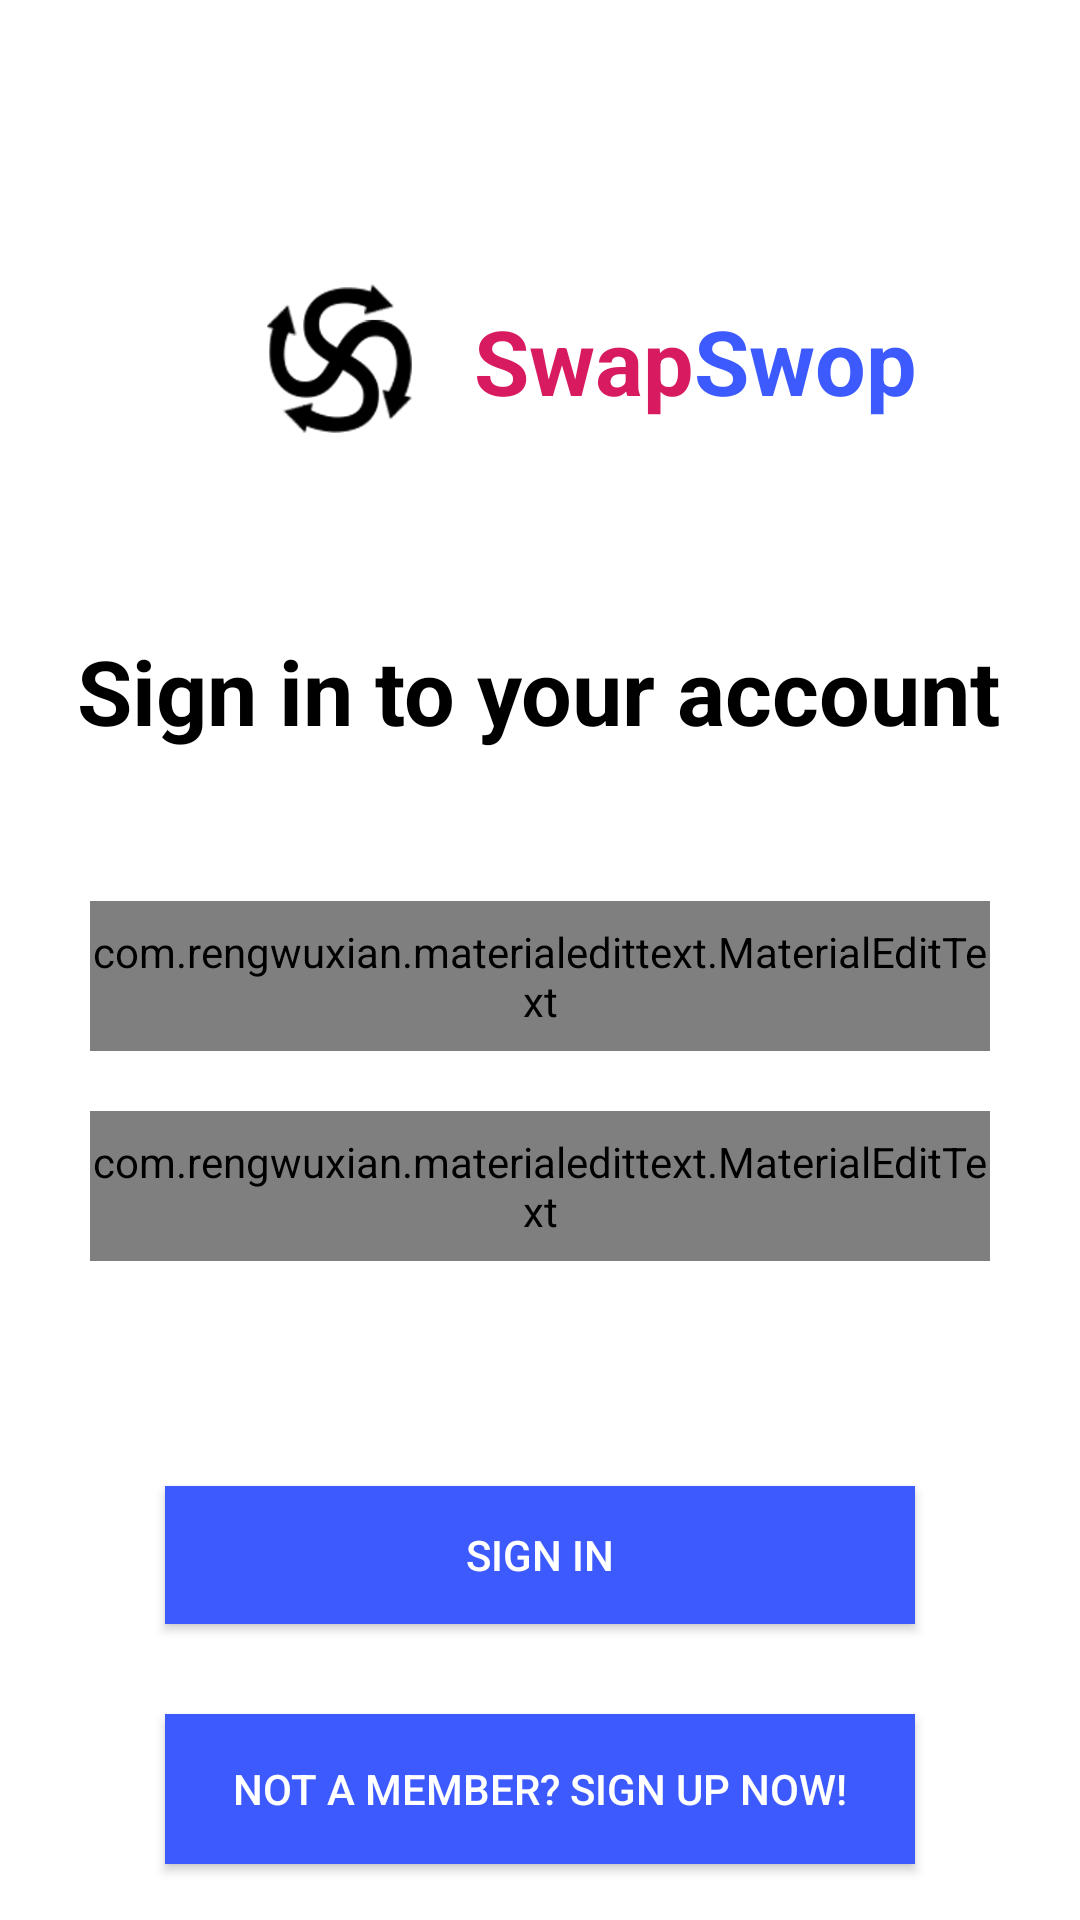

Reconstruct the res/layout file that produces this screen, plus the resources it refers to.
<!-- AndroidManifest.xml: application theme AppTheme.NoActionBar -->
<!-- res/layout/activity_signin.xml -->
<?xml version="1.0" encoding="utf-8"?>
<android.support.constraint.ConstraintLayout xmlns:android="http://schemas.android.com/apk/res/android"
    xmlns:app="http://schemas.android.com/apk/res-auto"
    android:background="#fff"
    xmlns:tools="http://schemas.android.com/tools"
    android:layout_width="match_parent"
    android:layout_height="match_parent"
    tools:context=".SigninActivity">

    <android.support.constraint.ConstraintLayout
        android:id="@+id/constraintLayout"
        android:layout_width="match_parent"
        android:layout_height="80dp"
        android:layout_marginTop="80dp"
        android:background="#fff"
        android:padding="8dp"
        app:layout_constraintEnd_toEndOf="parent"
        app:layout_constraintHorizontal_bias="0.505"
        app:layout_constraintStart_toStartOf="parent"
        app:layout_constraintTop_toTopOf="parent">

        <ImageView
            android:id="@+id/imageView"
            android:layout_width="50dp"
            android:layout_height="50dp"
            android:layout_marginStart="80dp"
            android:layout_marginLeft="80dp"
            android:layout_marginTop="8dp"
            android:layout_marginBottom="8dp"
            app:layout_constraintBottom_toBottomOf="parent"
            app:layout_constraintStart_toStartOf="parent"
            app:layout_constraintTop_toTopOf="parent"
            app:layout_constraintVertical_bias="0.812"
            app:srcCompat="@drawable/iconswapswop" />

        <TextView

            android:id="@+id/swap"
            android:layout_width="wrap_content"
            android:layout_height="wrap_content"
            android:layout_centerHorizontal="true"
            android:layout_marginStart="20dp"
            android:layout_marginLeft="20dp"
            android:layout_marginTop="8dp"
            android:layout_marginBottom="8dp"
            android:text="Swap"
            android:textColor="@color/colorAccent"
            android:textSize="30dp"
            android:textStyle="bold"
            app:layout_constraintBottom_toBottomOf="parent"
            app:layout_constraintStart_toEndOf="@+id/imageView"
            app:layout_constraintTop_toTopOf="parent" />

        <TextView
            android:id="@+id/swop"
            android:layout_width="wrap_content"
            android:layout_height="wrap_content"
            android:layout_centerHorizontal="true"
            android:layout_marginTop="8dp"
            android:layout_marginEnd="8dp"
            android:layout_marginRight="8dp"
            android:layout_marginBottom="8dp"
            android:text="Swop"
            android:textColor="@color/main_color"
            android:textSize="30dp"
            android:textStyle="bold"
            app:layout_constraintBottom_toBottomOf="parent"
            app:layout_constraintEnd_toEndOf="parent"
            app:layout_constraintHorizontal_bias="0.0"
            app:layout_constraintStart_toEndOf="@+id/swap"
            app:layout_constraintTop_toTopOf="parent" />
    </android.support.constraint.ConstraintLayout>

    <TextView
        android:id="@+id/signInToYourAccount"
        android:layout_width="wrap_content"
        android:layout_height="wrap_content"
        android:layout_centerHorizontal="true"
        android:layout_marginStart="8dp"
        android:layout_marginLeft="8dp"
        android:layout_marginTop="50dp"
        android:layout_marginEnd="8dp"
        android:layout_marginRight="8dp"
        android:text="Sign in to your account"
        android:textColor="#000000"
        android:textSize="30dp"
        android:textStyle="bold"
        app:layout_constraintEnd_toEndOf="parent"
        app:layout_constraintHorizontal_bias="0.493"
        app:layout_constraintStart_toStartOf="parent"
        app:layout_constraintTop_toBottomOf="@+id/constraintLayout" />

    <android.support.constraint.ConstraintLayout
        android:id="@+id/emailAndPassword"
        android:layout_width="wrap_content"
        android:layout_height="wrap_content"
        android:layout_marginStart="8dp"
        android:layout_marginLeft="8dp"
        android:layout_marginTop="50dp"
        android:layout_marginEnd="8dp"
        android:layout_marginRight="8dp"
        app:layout_constraintEnd_toEndOf="parent"
        app:layout_constraintStart_toStartOf="parent"
        app:layout_constraintTop_toBottomOf="@+id/signInToYourAccount">

        <com.rengwuxian.materialedittext.MaterialEditText
            android:id="@+id/email"
            android:layout_width="300dp"
            android:layout_height="50dp"
            android:hint="Email"
            app:met_textColorHint="#B3000000"
            android:inputType="textEmailAddress"
            tools:ignore="MissingConstraints" />

        <com.rengwuxian.materialedittext.MaterialEditText
            android:id="@+id/password"
            android:layout_width="300dp"
            android:layout_height="50dp"
            android:layout_marginTop="20dp"
            android:hint="Password"
            app:met_textColorHint="#B3000000"
            android:inputType="textPassword"
            app:layout_constraintTop_toBottomOf="@+id/email"
            tools:ignore="MissingConstraints" />
    </android.support.constraint.ConstraintLayout>

    <Button
        android:id="@+id/signin"
        android:layout_width="250dp"
        android:layout_height="46dp"
        android:layout_marginStart="8dp"
        android:layout_marginLeft="8dp"
        android:layout_marginTop="75dp"
        android:layout_marginEnd="8dp"
        android:layout_marginRight="8dp"
        android:background="@color/main_color"
        android:text="Sign in"
        android:textColor="#fff"
        app:layout_constraintEnd_toEndOf="parent"
        app:layout_constraintStart_toStartOf="parent"
        app:layout_constraintTop_toBottomOf="@+id/emailAndPassword" />

    <Button
        android:id="@+id/signup"
        android:layout_width="250dp"
        android:layout_height="50dp"
        android:layout_marginStart="8dp"
        android:layout_marginLeft="8dp"
        android:layout_marginTop="30dp"
        android:layout_marginEnd="8dp"
        android:layout_marginRight="8dp"
        android:background="@color/main_color"
        android:text="Not a member? Sign up now!"
        android:textColor="#fff"
        app:layout_constraintBottom_toBottomOf="parent"
        app:layout_constraintEnd_toEndOf="parent"
        app:layout_constraintStart_toStartOf="parent"
        app:layout_constraintTop_toBottomOf="@+id/signin"
        app:layout_constraintVertical_bias="0.0" />

</android.support.constraint.ConstraintLayout>
<!-- resources referenced by this layout -->
<resources>
  <color name="colorAccent">#D81B60</color>
  <color name="main_color">#3D5AFE</color>
  <!-- drawable iconswapswop: jpg bitmap (drawable-v24, 22720 bytes) -->
  <style name="AppTheme.NoActionBar">
          <item name="windowActionBar">false</item>
          <item name="windowNoTitle">true</item>
      </style>
</resources>
